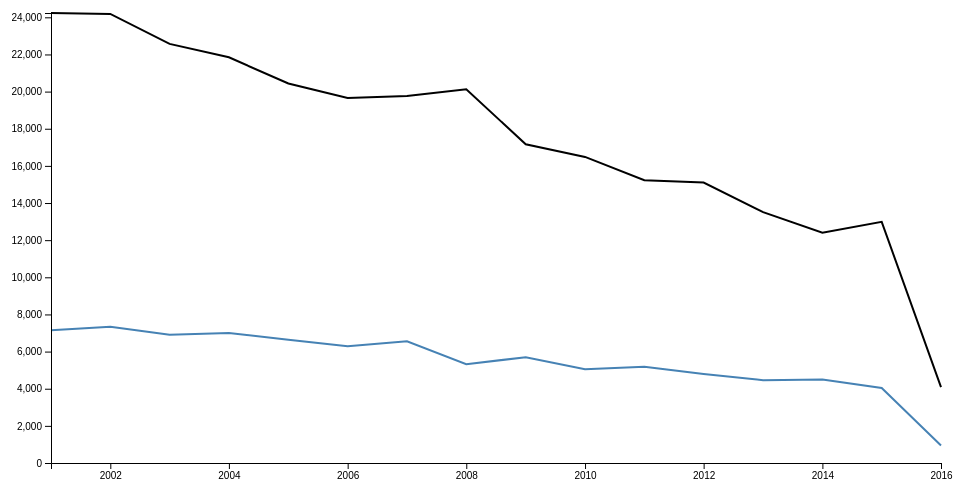
D3 v4 page, settled after 360 driven frames (6 s of simulated time); the page loaded 1 data file(s).



// set the dimensions and margins of the graph
var margin = {top: 20, right: 20, bottom: 30, left: 50},
    width = 960 - margin.left - margin.right,
    height = 500 - margin.top - margin.bottom;

// parse the year / time
var parseTime = d3.timeParse("%Y");

// set the ranges
var x = d3.scaleTime().range([0, width]);
var y = d3.scaleLinear().range([height, 0]);

// define the line
var valueline = d3.line()
    .x(function(d) { return x(d.year); })
    .y(function(d) { return y(d.Arrested); });
// define the line
var valueline2 = d3.line()
    .x(function(d) { return x(d.year); })
    .y(function(d) { return y(d.NotArrested); });
  
// append the svg obgect to the body of the page
// appends a 'group' element to 'svg'
// moves the 'group' element to the top left margin
var svg = d3.select("body").append("svg")
    .attr("width", width + margin.left + margin.right)
    .attr("height", height + margin.top + margin.bottom)
  .append("g")
    .attr("transform",
          "translate(" + margin.left + "," + margin.top + ")");

function draw(data) {
  
  //var data = data[country];
  
  // format the data
  data.forEach(function(d) {
      d.year = parseTime(d.year);
      d.Arrested = +d.Arrested;
      d.NotArrested = +d.NotArrested;
  });
  
  // sort years ascending
  data.sort(function(a, b){
    return a["year"]-b["year"];
  })
 
  // Scale the range of the data
  x.domain(d3.extent(data, function(d) { return d.year; }));
  y.domain([0, d3.max(data, function(d) {
    return Math.max(d.Arrested, d.NotArrested); })]);
  
  // Add the valueline path.
  svg.append("path")
      .data([data])
      .attr("class", "line")
      .attr("d", valueline);
  // Add the valueline path.
  svg.append("path")
      .data([data])
      .attr("class", "line1")
      .attr("d", valueline2);  
  // Add the X Axis
  svg.append("g")
      .attr("transform", "translate(0," + height + ")")
      .call(d3.axisBottom(x));

  // Add the Y Axis
  svg.append("g")
      .call(d3.axisLeft(y));
  }
// Get the data
d3.json("Assultopti.json", function(error, data) {
  if (error) throw error;
  
  // trigger render
  draw(data);
});



### data: Assultopti.json
[
 {
  "year": 2001,
  "Arrested": 7150,
  "NotArrested": 24233
 },
 {
  "year": 2002,
  "Arrested": 7340,
  "NotArrested": 24181
 },
 {
  "year": 2003,
  "Arrested": 6909,
  "NotArrested": 22568
 },
 {
  "year": 2004,
  "Arrested": 7004,
  "NotArrested": 21846
 },
 {
  "year": 2005,
  "Arrested": 6631,
  "NotArrested": 20435
 },
 {
  "year": 2006,
  "Arrested": 6288,
  "NotArrested": 19657
 },
 {
  "year": 2007,
  "Arrested": 6550,
  "NotArrested": 19764
 },
 {
  "year": 2008,
  "Arrested": 5316,
  "NotArrested": 20131
 },
 "... 8 more items"
]